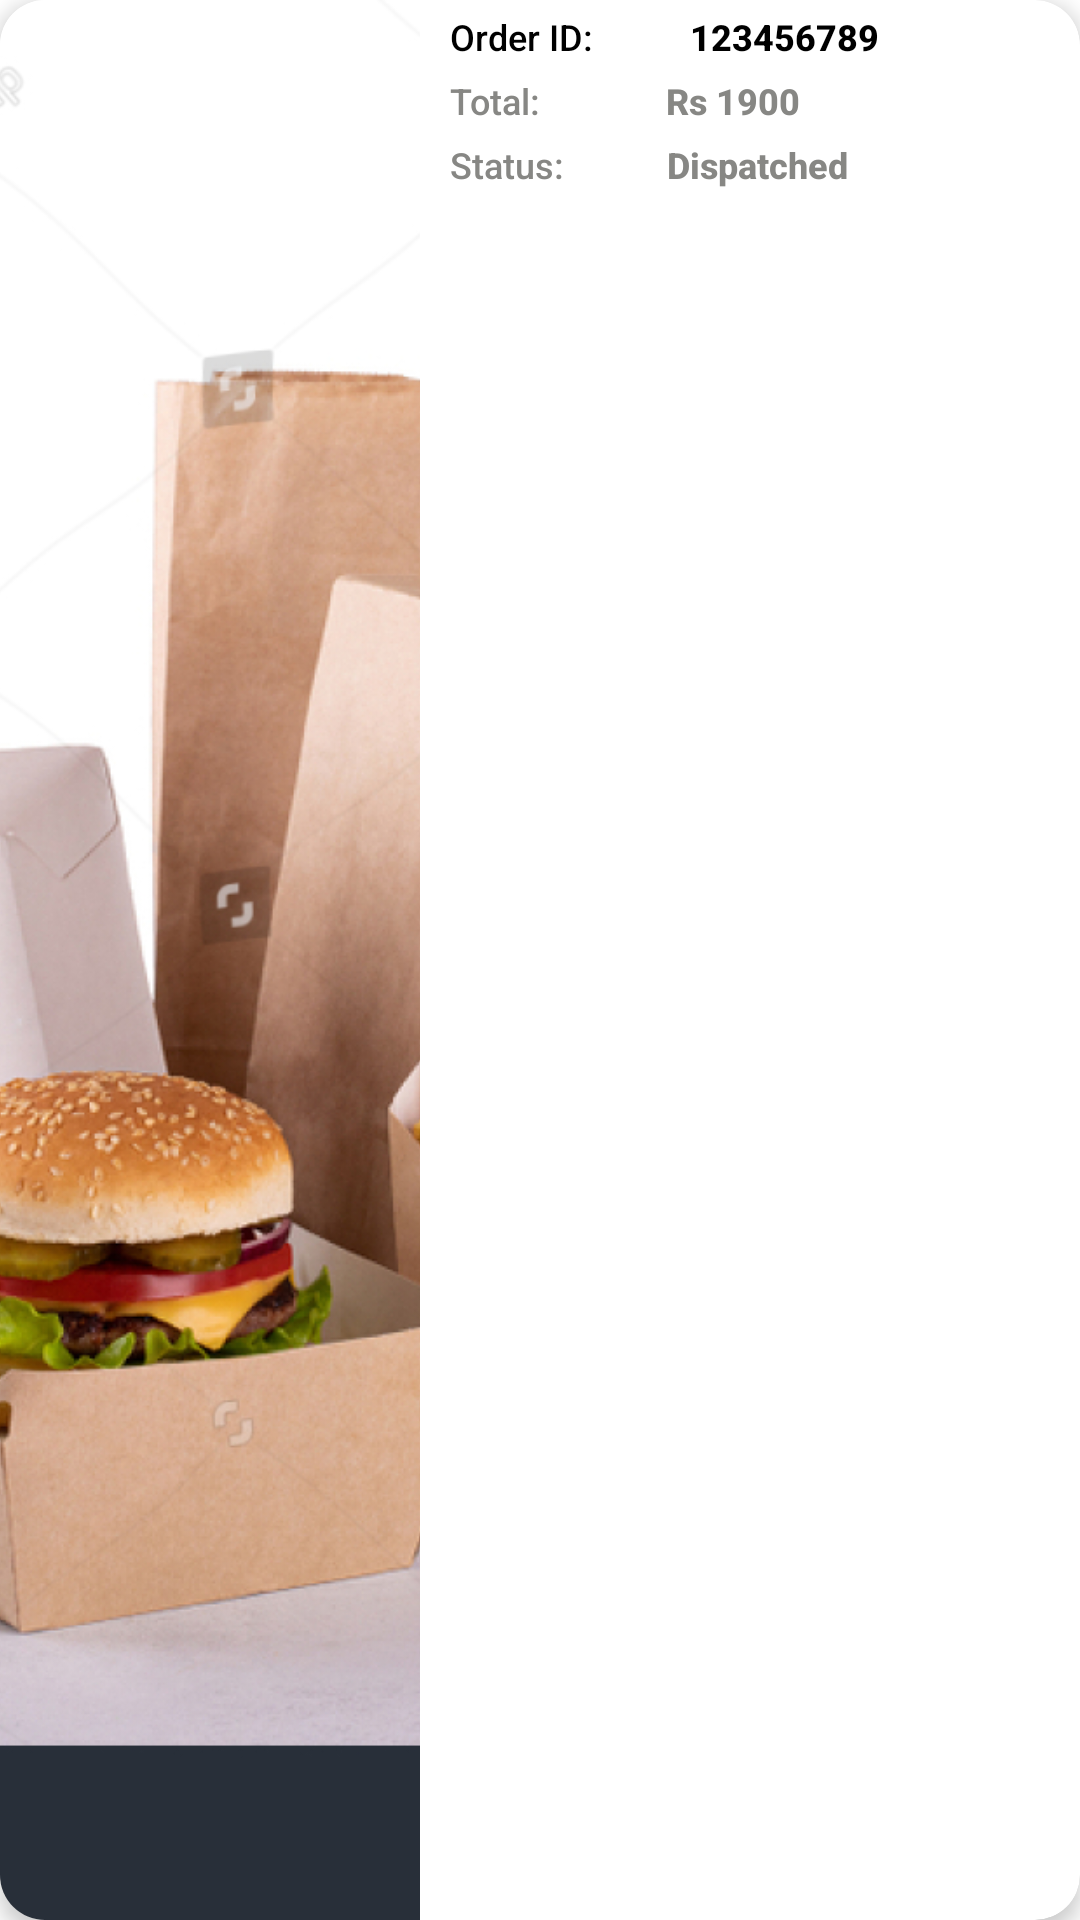

This screen was rendered from an Android layout file. Write that file and the resources it references.
<!-- AndroidManifest.xml: application theme Theme.FoodApp -->
<!-- res/layout/order_item.xml -->
<?xml version="1.0" encoding="utf-8"?>
<androidx.cardview.widget.CardView xmlns:android="http://schemas.android.com/apk/res/android"
    android:layout_height="80dp"
    android:layout_width="match_parent"
    xmlns:app="http://schemas.android.com/apk/res-auto"
    app:cardElevation="@dimen/cardview_elevation"
    android:layout_margin="@dimen/cardview_margin_fl"
    app:cardCornerRadius="@dimen/cardview_corner_radius">
    <LinearLayout
        android:layout_width="match_parent"
        android:layout_height="match_parent"
        android:orientation="horizontal">


    <ImageView
        android:id="@+id/imageview"
        android:layout_width="140dp"
        android:layout_height="match_parent"
        android:scaleType="centerCrop"
        android:src="@drawable/img_order"
        android:layout_gravity="center"/>
        <LinearLayout
            android:layout_width="match_parent"
            android:layout_height="match_parent"
            android:orientation="vertical">

            <LinearLayout
                android:layout_width="match_parent"
                android:layout_height="wrap_content"
                android:orientation="horizontal">

                <TextView
                    android:layout_width="60dp"
                    android:layout_height="wrap_content"
                    android:layout_marginLeft="@dimen/author_margin_left"
                    android:layout_marginTop="@dimen/price_margin_top_cv"
                    android:fontFamily="sans-serif-medium"
                    android:singleLine="true"
                    android:text="@string/orderId"
                    android:textColor="@color/black"
                    android:textSize="@dimen/orderId_font_orl" />

                <TextView
                    android:id="@+id/id_orl"
                    android:layout_width="wrap_content"

                    android:layout_height="wrap_content"
                    android:layout_marginLeft="20dp"
                    android:layout_marginTop="@dimen/price_margin_top_cv"
                    android:layout_marginRight="@dimen/margin_right_item_cv"
                    android:fontFamily="sans-serif-medium"

                    android:singleLine="true"
                    android:text="123456789"
                    android:textColor="@color/black"
                    android:textSize="@dimen/orderId_font_orl"
                    android:textStyle="bold" />
            </LinearLayout>

            <LinearLayout
                android:layout_width="match_parent"
                android:layout_height="wrap_content"
                android:orientation="horizontal">

                <TextView
                    android:layout_width="60dp"
                    android:layout_height="wrap_content"
                    android:layout_marginLeft="@dimen/author_margin_left"
                    android:layout_marginTop="5dp"
                    android:layout_marginRight="@dimen/margin_right_item_cv"
                    android:fontFamily="sans-serif-medium"
                    android:singleLine="true"
                    android:text="@string/total_orl"
                    android:textColor="@color/grey"
                    android:textSize="@dimen/orderId_font_orl" />

                <TextView
                    android:id="@+id/price_orl"
                    android:layout_width="wrap_content"
                    android:layout_height="wrap_content"
                    android:layout_marginLeft="@dimen/author_margin_left"
                    android:layout_marginTop="5dp"
                    android:layout_marginRight="10dp"
                    android:fontFamily="sans-serif-medium"
                    android:singleLine="true"
                    android:text="Rs 1900"
                    android:textAlignment="center"
                    android:textColor="@color/grey"
                    android:textSize="@dimen/orderId_font_orl"
                    android:textStyle="bold" />

            </LinearLayout>

            <LinearLayout
                android:layout_width="match_parent"
                android:layout_height="wrap_content"
                android:orientation="horizontal">

                <TextView
                    android:layout_width="60dp"
                    android:layout_height="wrap_content"
                    android:textColor="@color/grey"
                    android:layout_marginLeft="@dimen/author_margin_left"
                    android:layout_marginRight="@dimen/margin_right_item_cv"
                    android:fontFamily="sans-serif-medium"
                    android:singleLine="true"
                    android:layout_marginTop="5dp"
                    android:text="@string/status_orl"
                    android:textSize="@dimen/orderId_font_orl" />
                <TextView
                    android:id="@+id/status_orl"
                    android:layout_width="wrap_content"
                    android:layout_height="wrap_content"
                    android:layout_marginLeft="@dimen/author_margin_left"
                    android:textColor="@color/grey"
                    android:layout_marginRight="10dp"
                    android:fontFamily="sans-serif-medium"
                    android:singleLine="true"
                    android:layout_marginTop="5dp"
                    android:textAlignment="center"
                    android:text="Dispatched"
                    android:textSize="@dimen/orderId_font_orl"
                    android:textStyle="bold" />

            </LinearLayout>

        </LinearLayout>

    </LinearLayout>

</androidx.cardview.widget.CardView>
<!-- resources referenced by this layout -->
<resources>
  <color name="black">#FF000000</color>
  <color name="grey">#878784</color>
  <dimen name="author_margin_left">10dp</dimen>
  <dimen name="cardview_corner_radius">15dp</dimen>
  <dimen name="cardview_elevation">4dp</dimen>
  <dimen name="cardview_margin_fl">8dp</dimen>
  <dimen name="margin_right_item_cv">2dp</dimen>
  <dimen name="orderId_font_orl">12dp</dimen>
  <dimen name="price_margin_top_cv">4dp</dimen>
  <!-- drawable img_order: jpg bitmap (drawable, 1012321 bytes) -->
  <string name="orderId">Order ID:</string>
  <string name="status_orl">Status:</string>
  <string name="total_orl">Total:</string>
  <style name="Theme.FoodApp" parent="Theme.MaterialComponents.DayNight.DarkActionBar">
          <item name="colorPrimary">@color/brown_500</item>
          <item name="colorPrimaryVariant">@color/brown_500</item>
          <item name="colorOnPrimary">@color/white</item>
  
          
          <item name="colorSecondary">@color/yellow_200</item>
          <item name="colorSecondaryVariant">@color/brown_500</item>
          <item name="colorOnSecondary">@color/yellow_200</item>
          
          <item name="android:statusBarColor" tools:targetApi="l">?attr/colorPrimaryVariant</item>
          
      </style>
  <color name="brown_500"> #e38f19</color>
  <color name="white">#FFFFFFFF</color>
  <color name="yellow_200"> #452301</color>
</resources>
